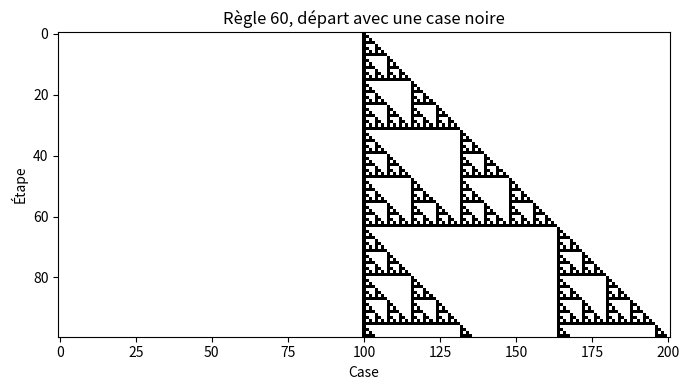

Python code for this plot: (Note: this script raises an exception after producing the figure.)
"""
Automates cellulaires élémentaires (une dimension, deux états, rayon 1).

Chaque case d'une rangée vaut 0 (blanc) ou 1 (noir). À chaque étape, on calcule
une nouvelle rangée : la valeur d'une case dépend uniquement de sa voisine de
gauche, d'elle-même et de sa voisine de droite à l'étape précédente.
Les bords sont périodiques : la première et la dernière case sont voisines.

Les 256 règles possibles sont numérotées de 0 à 255 (classification de Wolfram).

Projet réalisé par Maud Sadrin et Evane Ohlmann.
"""

import numpy as np
import matplotlib.pyplot as plt


def regle_wolfram(numero):
    """Renvoie la règle de Wolfram de numéro donné (entre 0 et 255).

    Le voisinage (gauche, milieu, droite) est lu comme un nombre binaire entre 0 et 7.
    Le bit de même position dans l'écriture binaire du numéro donne le nouvel état.
    """
    if not 0 <= numero <= 255:
        raise ValueError("Le numéro d'une règle élémentaire est compris entre 0 et 255.")

    def regle(gauche, milieu, droite):
        return (numero >> (4 * gauche + 2 * milieu + droite)) & 1

    return regle


def automate(regle, n_etapes=100, n_cases=201, aleatoire=False, graine=42):
    """Fait évoluer un automate et renvoie la grille (une ligne par étape).

    - aleatoire=False : une seule case noire au centre au départ ;
    - aleatoire=True : première ligne tirée au hasard, avec une graine fixée
      pour que le résultat soit reproductible.
    """
    grille = np.zeros((n_etapes, n_cases), dtype=int)

    if aleatoire:
        rng = np.random.default_rng(graine)
        grille[0] = rng.integers(0, 2, n_cases)
    else:
        grille[0, n_cases // 2] = 1

    for t in range(1, n_etapes):
        precedente = grille[t - 1]
        gauche = np.roll(precedente, 1)    # voisine de gauche (bord périodique)
        droite = np.roll(precedente, -1)   # voisine de droite (bord périodique)
        grille[t] = regle(gauche, precedente, droite)

    return grille


def afficher(grille, titre, fichier=None):
    """Affiche la grille : les cases noires valent 1, les blanches 0."""
    fig, ax = plt.subplots(figsize=(8, 4))
    ax.imshow(grille, cmap="binary", interpolation="nearest")
    ax.set_title(titre)
    ax.set_xlabel("Case")
    ax.set_ylabel("Étape")
    fig.tight_layout()
    if fichier:
        fig.savefig(fichier, dpi=150)
    return fig


# Les règles étudiées dans le projet
REGLES = {
    60: "Règle d'Étienne : noire si la case au-dessus à gauche et celle au-dessus diffèrent",
    90: "Règle 90 : noire si les cases au-dessus à gauche et à droite diffèrent",
    165: "Règle MCpL : noire si les cases au-dessus à gauche et à droite sont identiques",
    110: "Règle 110 : comportement complexe, capable en théorie de tout calcul",
}


if __name__ == "__main__":
    # Vérification : la règle 60 depuis une case reproduit le triangle de Pascal modulo 2
    test = automate(regle_wolfram(60), n_etapes=4, n_cases=9, aleatoire=False)
    assert test.tolist() == [
        [0, 0, 0, 0, 1, 0, 0, 0, 0],
        [0, 0, 0, 0, 1, 1, 0, 0, 0],
        [0, 0, 0, 0, 1, 0, 1, 0, 0],
        [0, 0, 0, 0, 1, 1, 1, 1, 0],
    ], "La règle 60 ne donne pas le résultat attendu"

    for numero, description in REGLES.items():
        print(f"Règle {numero} — {description}")
        for aleatoire in (False, True):
            depart = "aleatoire" if aleatoire else "une_case"
            grille = automate(regle_wolfram(numero), aleatoire=aleatoire)
            afficher(
                grille,
                f"Règle {numero}, départ {'aléatoire' if aleatoire else 'avec une case noire'}",
                fichier=f"images/regle_{numero}_{depart}.png",
            )
    plt.show()
